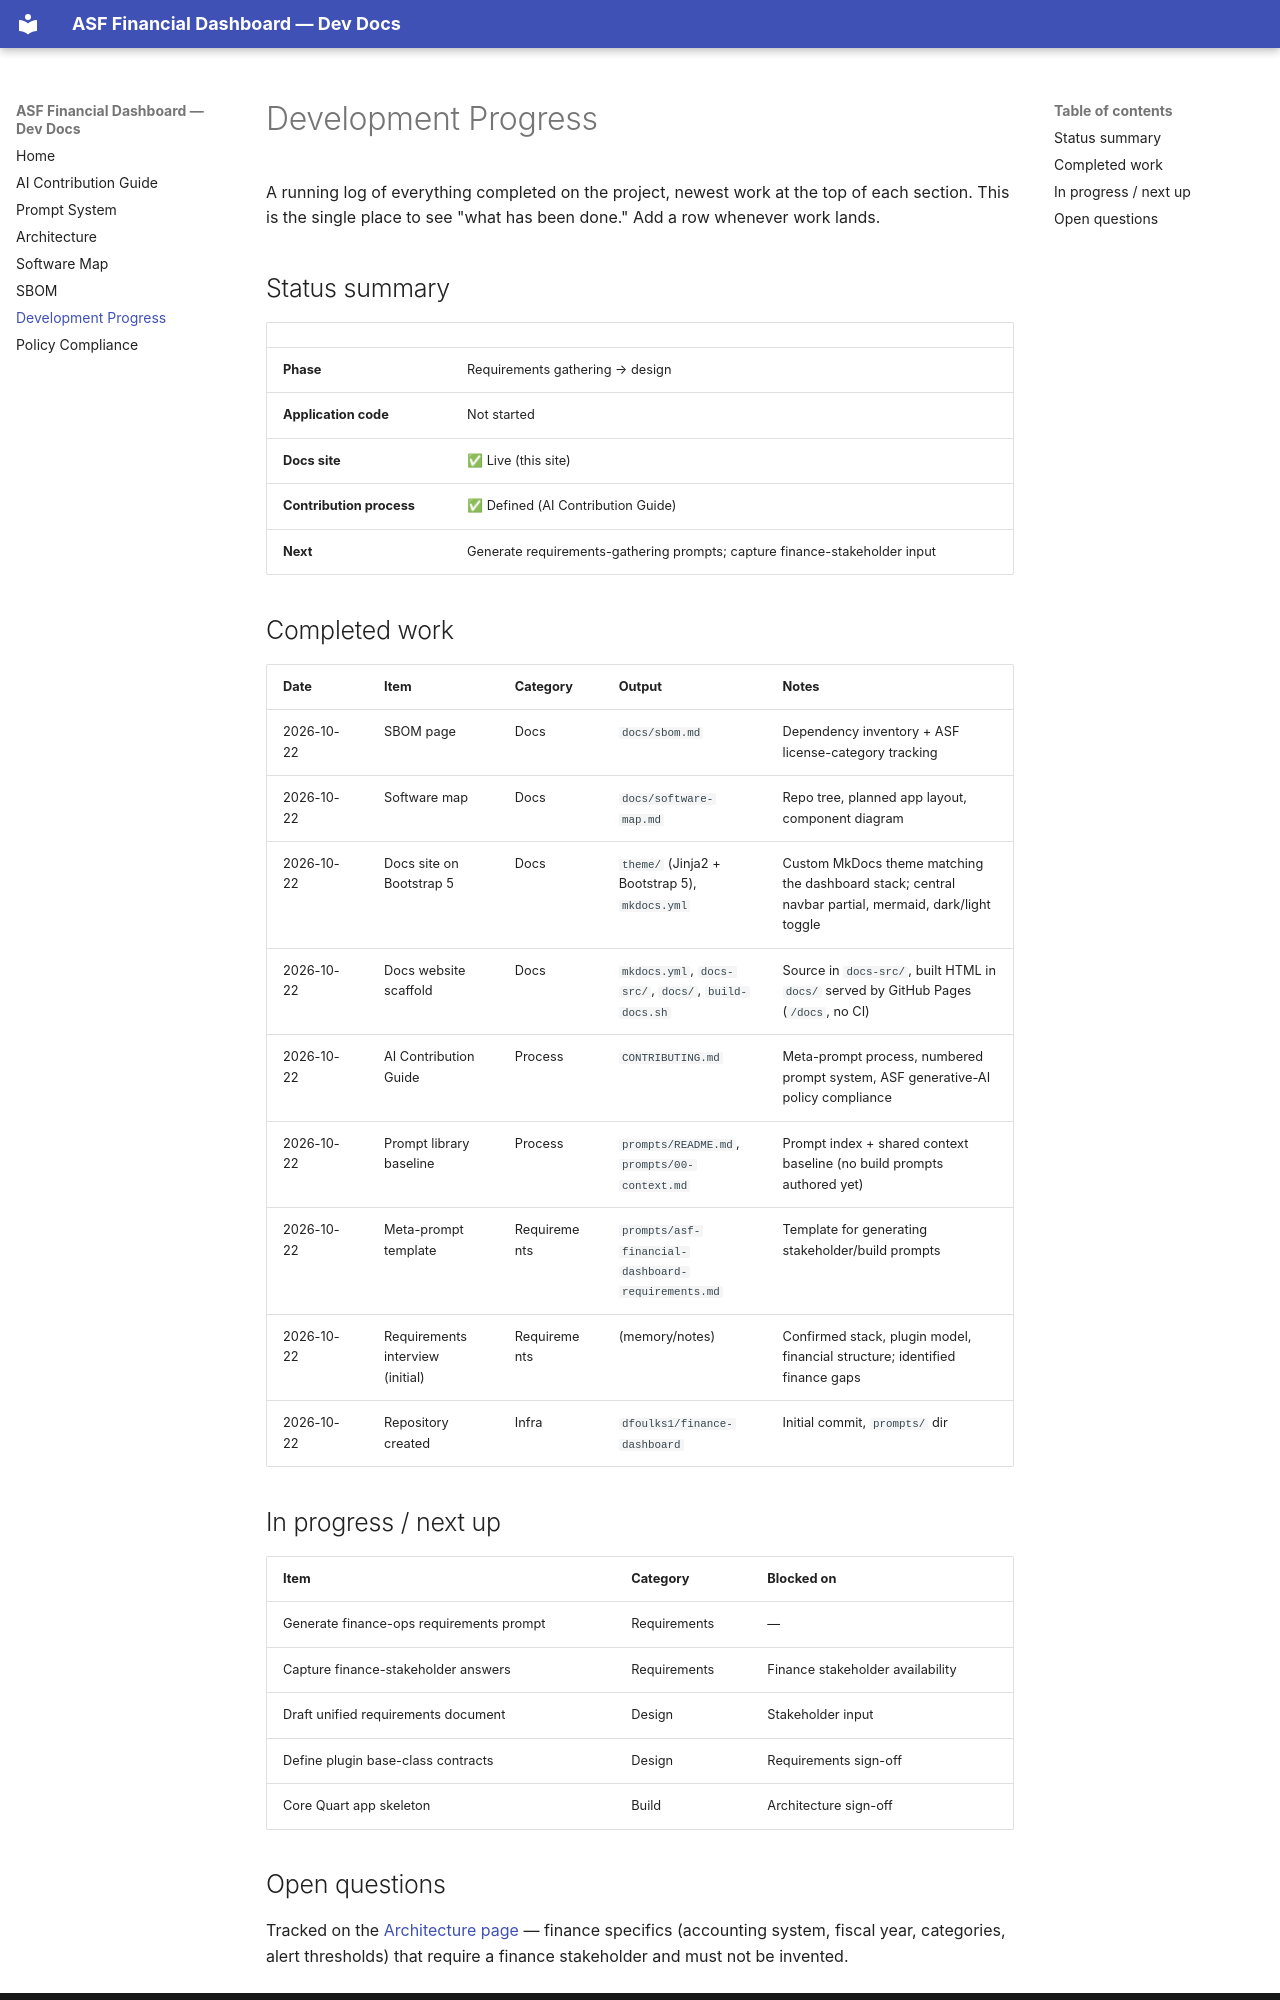

repository: dfoulks1/finance-dashboard · page: progress/index.html · generator: mkdocs

# Development Progress

A running log of everything completed on the project, newest work at the top of
each section. This is the single place to see "what has been done." Add a row
whenever work lands.

## Status summary

| | |
|---|---|
| **Phase** | Requirements gathering → design |
| **Application code** | Not started |
| **Docs site** | ✅ Live (this site) |
| **Contribution process** | ✅ Defined (AI Contribution Guide) |
| **Next** | Generate requirements-gathering prompts; capture finance-stakeholder input |

## Completed work

| Date | Item | Category | Output | Notes |
|------|------|----------|--------|-------|
| 2026-10-22 | SBOM page | Docs | `docs/sbom.md` | Dependency inventory + ASF license-category tracking |
| 2026-10-22 | Software map | Docs | `docs/software-map.md` | Repo tree, planned app layout, component diagram |
| 2026-10-22 | Docs site on Bootstrap 5 | Docs | `theme/` (Jinja2 + Bootstrap 5), `mkdocs.yml` | Custom MkDocs theme matching the dashboard stack; central navbar partial, mermaid, dark/light toggle |
| 2026-10-22 | Docs website scaffold | Docs | `mkdocs.yml`, `docs-src/`, `docs/`, `build-docs.sh` | Source in `docs-src/`, built HTML in `docs/` served by GitHub Pages (`/docs`, no CI) |
| 2026-10-22 | AI Contribution Guide | Process | `CONTRIBUTING.md` | Meta-prompt process, numbered prompt system, ASF generative-AI policy compliance |
| 2026-10-22 | Prompt library baseline | Process | `prompts/README.md`, `prompts/00-context.md` | Prompt index + shared context baseline (no build prompts authored yet) |
| 2026-10-22 | Meta-prompt template | Requirements | `prompts/asf-financial-dashboard-requirements.md` | Template for generating stakeholder/build prompts |
| 2026-10-22 | Requirements interview (initial) | Requirements | (memory/notes) | Confirmed stack, plugin model, financial structure; identified finance gaps |
| 2026-10-22 | Repository created | Infra | `dfoulks1/finance-dashboard` | Initial commit, `prompts/` dir |

## In progress / next up

| Item | Category | Blocked on |
|------|----------|------------|
| Generate finance-ops requirements prompt | Requirements | — |
| Capture finance-stakeholder answers | Requirements | Finance stakeholder availability |
| Draft unified requirements document | Design | Stakeholder input |
| Define plugin base-class contracts | Design | Requirements sign-off |
| Core Quart app skeleton | Build | Architecture sign-off |
